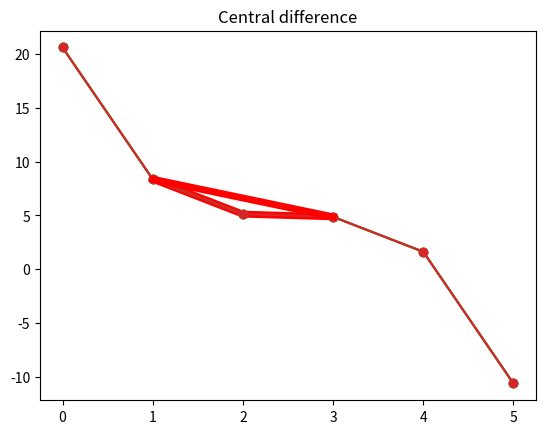
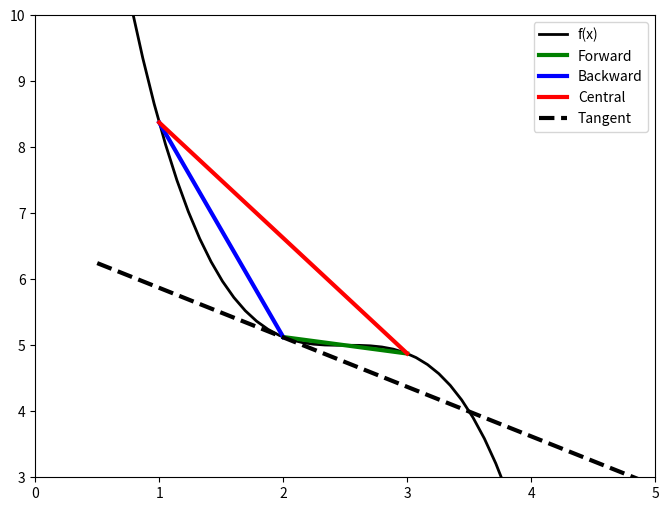
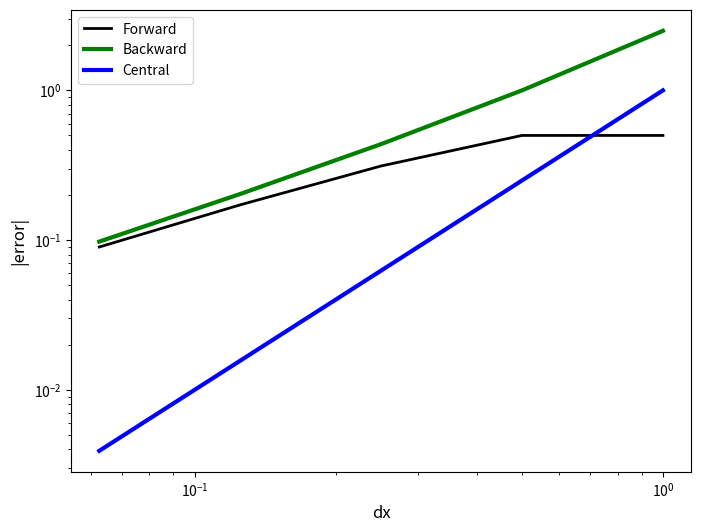
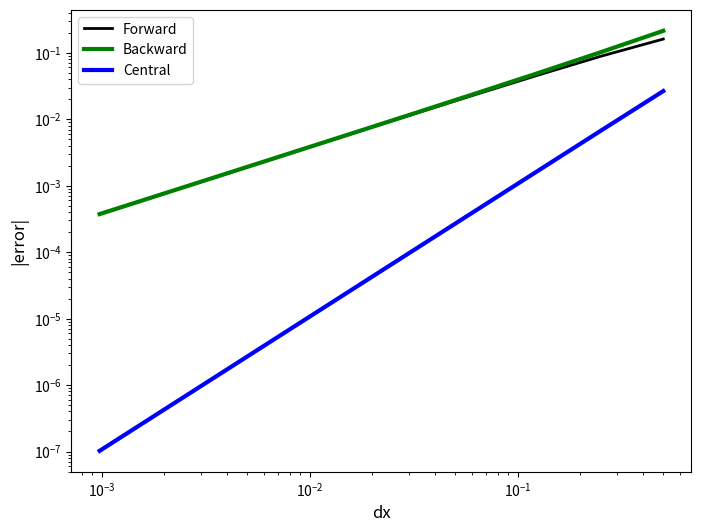

Here is the Python script that generated these plots, in order:
# ---
# jupyter:
#   jupytext:
#     cell_metadata_filter: all
#     formats: ipynb,py:percent
#     notebook_metadata_filter: all
#     text_representation:
#       extension: .py
#       format_name: percent
#       format_version: '1.2'
#       jupytext_version: 1.0.3
#   kernelspec:
#     display_name: Python 3
#     language: python
#     name: python3
#   language_info:
#     codemirror_mode:
#       name: ipython
#       version: 3
#     file_extension: .py
#     mimetype: text/x-python
#     name: python
#     nbconvert_exporter: python
#     pygments_lexer: ipython3
#     version: 3.6.5
#   toc:
#     base_numbering: 1
#     nav_menu: {}
#     number_sections: true
#     sideBar: true
#     skip_h1_title: false
#     title_cell: Table of Contents
#     title_sidebar: Contents
#     toc_cell: false
#     toc_position: {}
#     toc_section_display: true
#     toc_window_display: false
# ---

# %% [markdown]
# # Finite volumes 8 - finite-difference approximations
# %% [markdown]
#
#
# ## Learning goals
# 1. Be able to develop finite-difference approximations for first and second derivatives (total and partial).
# 2. Be able to determine the truncation error and order of a finite - difference approximation from Taylor-series analysis.
# 3. Can construction forwards, backwards and central finite difference approximation stencils.
# 4. Can  distinguish truncation error from roundoff error.
# 5. Can identify the controls truncation error, and recognize pathological situations which lead to large truncation errors.
# 6. Using a finite-difference stencil, can construct the system of equations for a finite-difference approximation to an ordinary or partial differential equation, including defining the grid of nodes and applying first-type (Dirichlet) and second-type (Neumann) boundary conditions.
# 7. Can compare and contrast and finite-difference approximation to a finite-volume approximation (this last learning will only become apparent after we introduce the integral formulation of the finite-volume method and of our conservation PDEs).
#
# Advanced reference: LeVeque, Randal J, *Finite difference methods for ordinary and partial differential equations: Steady-state and time-dependent problems,* 2007 (can be downloaded from UBC library here: __[UBC library link](http://gw2jh3xr2c.search.serialssolutions.com/?ctx_ver=Z39.88-2004&ctx_enc=info%3Aofi%2Fenc%3AUTF-8&rfr_id=info%3Asid%2Fsummon.serialssolutions.com&rft_val_fmt=info%3Aofi%2Ffmt%3Akev%3Amtx%3Abook&rft.genre=book&rft.title=Finite+difference+methods+for+ordinary+and+partial+differential+equations&rft.au=LeVeque%2C+Randall+J&rft.date=2007-01-01&rft.pub=Society+for+Industrial+and+Applied+Mathematics&rft.isbn=9780898716290&rft.externalDocID=SIAMB0000334&paramdict=en-US)__ 
# %% [markdown]
# ## Finite-difference approximations to derivatives
#
# In notebook `6_finite_volume_4.ipynb` (https://phaustin.github.io/eosc213/web_notebooks/6_finite_volume_4.html) we were inspired to approximate the $x$ component of the gradient in concentration as
#
# <br><br>
# \begin{align}
# {\partial c \over \partial x} &\approx  {c(x+\Delta x) - c(x)\over \Delta x} \label{fd881}\\
# \end{align}
# <br><br>
# where $\Delta x$ is not infinitesimal, based upon the definition of the derivative where it is:
# <br><br>
#
# \begin{align}
# {\partial c \over \partial x} &= \lim_{\Delta x \rightarrow 0} {c(x+\Delta x) - c(x)\over \Delta x} \label{fd882}\\
# \end{align}
#
# where $c(x+\Delta x)$ is notation for "the concentration at the point $x+\Delta x, y, z$".
#
# <br><br>
#
# Here we want to evaluate the accuracy of these finite-difference approximations. To do that, we need to look at **Taylor series representations** of functions.
# <br><br>
#
#
# %% [markdown]
# ### Intuition
#
# Let's first look at a simple function that we know so we can calculate the derivatives using calculus and compare them to the our finite-difference approximations. Then we'll dig into the theory using Taylor Series.
# <br><br>
# Let's try the following function which is easy to plot and differentiate:
# <br><br>
# \begin{align}
# f(x)&= -(x - 2.5)^3 + 5
# \end{align}
# <br><br>
# We can implement it in python below as `func_1`.
#
# %%
import matplotlib.pyplot as plt
import numpy as np


# %%
def func_1(x):
    """
    A simple function to be used to investigate test finite-difference approximations to derivatives

    Parameters
    ----------
    x: (float)
        function argument

    Returns
    -------
    func_1(x): (float)
        the value of the function when argument is x
    """
    return -(x - 2.5) ** 3 + 5.0


# %%
def dfunc_1(x):
    """
    The derivative of func_1

    Parameters
    ----------
    x: (float)
        function argument

    Returns
    -------
    dfunc_1(x): (float)
        the derivative of the function when argument is x
    """
    return -3.0 * (x - 2.5) ** 2


# %% [markdown]
# Let's plot it over short interval to see what it looks like. Using a rather coarse separation between points ($\Delta x = 1.$):

# %%
x_pts = np.arange(0.0, 6.0, 1.0)  # creates an array [-3.,-2.,..., 2.0]
y_pts = func_1(
    x_pts
)  # computes the function at each point in x_pts, stores result in array y_pts
plt.plot(x_pts, y_pts, "-o")  # plot with points

# %%
# print out points
print(f"  x   f(x)")
for j in range(len(x_pts)):
    print(f"{x_pts[j]: 3.1f}, {y_pts[j]: 3.2f}")

# %% [markdown]
#
# ### Backward  difference
#
# Let's look at evaluating the derivative at $x=2.0$ using values of the function at neighbouring  points. One option is to make a straight-line approximation using the value of the function at $x=1$ and $x=2$:
# <br><br>
# \begin{align}
# \left.{df(x)\over dx} \right| & \approx \frac{f(x)-f(x-\Delta x)}{\Delta x} \\
# \left.{df(x)\over dx} \right|_{x=2} & \approx \frac{f(2)-f(1)}{2-1} = (5.12 - 8.38)/1.0 = -3.26\\
# \end{align}
# <br><br>
#
# So, we approximate the slope at $x=2$ by the slope of the line that connects $f(1)$ and $f(2)$:
#

# %%
plt.plot(x_pts, y_pts, "-o")  # plot the function
plt.title("Backward difference")
plt.plot(x_pts[1:3], y_pts[1:3], "-r", linewidth=5)  # plot the line segment

# %% [markdown]
# ### Forward difference
#
# Here we make a straight-line approximation for the derivative at $x=2$ using the value of the function at $x=3$ and $x=2$:
# <br><br>
# \begin{align}
# \left.{df(x)\over dx} \right| & \approx \frac{f(x+\Delta x)-f(x)}{\Delta x} \\
# \left.{df(x)\over dx} \right|_{x=2} & \approx \frac{f(3)-f(2)}{3-2} = (4.88 - 5.12)/1.0 = -0.24\\
# \end{align}
# <br><br>
#
# Shown graphically:

# %%
plt.plot(x_pts, y_pts, "-o")
plt.title("Forward difference")

plt.plot(x_pts[2:4], y_pts[2:4], "-r", linewidth=5)

# %% [markdown]
# ### Central difference
#
# Here we make a straight-line approximation for the derivative at $x=2$ using the value of the function at $x=3$ and $x=1$:
# <br><br>
# \begin{align}
# \left.{df(x)\over dx} \right| & \approx \frac{f(x+\Delta x)-f(x-\Delta x)}{2\Delta x} \\
# \left.{df(x)\over dx} \right|_{x=2} & \approx \frac{f(3)-f(1)}{3-1} = {(4.88 - 8.38)\over 2.0} = -1.75\\
# \end{align}
# <br><br>
#
# Shown graphically:

# %%
plt.plot(x_pts, y_pts, "-o")
plt.title("Central difference")

plt.plot((x_pts[1], x_pts[3]), (y_pts[1], y_pts[3]), "-r", linewidth=5)

# %% [markdown]
# Collecting them all together, and including the tangent line at that point, which is computed using the exact derivative:

# %%
x_pts2 = np.linspace(0.5, 5.0)  # x points at which to plot tangent line
tangent = 5.12 - 3.0 * 0.5 ** 2 * (
    x_pts2 - 2.0
)  # formula for the tangent line at x = 2
fig, ax = plt.subplots(1, 1, figsize=(8, 6))
ax.plot(x_pts2, func_1(x_pts2), "k", linewidth=2, label="f(x)")
ax.plot(x_pts[2:4], y_pts[2:4], "-g", linewidth=3, label="Forward")
ax.plot(x_pts[1:3], y_pts[1:3], "-b", linewidth=3, label="Backward")
ax.plot((x_pts[1], x_pts[3]), (y_pts[1], y_pts[3]), "-r", linewidth=3, label="Central")
ax.plot(x_pts2, tangent, "--k", linewidth=3, label="Tangent")
ax.legend(loc="best")
ax.axis((0, 5.0, 3.0, 10.0))


# %% [markdown]
# ### Example: approximation error
#
# Let's compute the error in the approximations at $x=2$.
# <br><br>
#

# %%
x = 2.0
exact_d = dfunc_1(x)  # exact derivative coded above
print(f"Exact derivative at x = {x:2.2f}, df/dx = {exact_d:3.4f}")
print(f"     FD approximation                          |error|")
print(f" forward   backward   central        forward   backward   central ")

# Compute the error for a sequence of values of dx that decrease by a factor of two in size
dx_vals = np.array([1.0, 0.5, 0.25, 0.125, 0.0625])

# python - empty arrays that will hold the errors as we loop through the computation for different dx
for_err = []
back_err = []
cent_err = []

# python iteration over elements in the np array dx_vals
for dx in np.nditer(dx_vals):
    # to avoid repeated function calls (for efficiency) store function calls in temporary variables
    f_xpdx = func_1(x + dx)  # f(x+dx) value of the function at x+dx
    f_x = func_1(x)  # f(x) value of the function at x
    f_xmdx = func_1(x - dx)  # f(x-dx) value of the function at x-dx

    for_dif = (f_xpdx - f_x) / dx  # compute forward, backward and central difference
    back_dif = (f_x - f_xmdx) / dx
    cent_dif = (f_xpdx - f_xmdx) / (2.0 * dx)

    # compute the absolute value of the error, add to a list using .append method
    for_err.append(abs(for_dif - exact_d)) 
    back_err.append(abs(back_dif - exact_d))
    cent_err.append(abs(cent_dif - exact_d))
    # erros are now stored in lists  - these are not numpy arrays
    sv = [
        f"{item:8.3f}"
        for item in [
            for_dif,
            back_dif,
            cent_dif,
            for_err[-1],
            back_err[-1],
            cent_err[-1],
        ]
    ]

    print(
        f"{sv[0]:8>} {sv[1]:8<}   {sv[2]:8<}        {sv[3]:8>}  {sv[4]:8>}   {sv[5]:8>}"
    )


# must convert lists that contain errors to numpy arrays to plot with matplotlib
np.asarray(for_err)
np.asarray(back_err)
np.asarray(cent_err)

# plot it!
fig, ax = plt.subplots(1, 1, figsize=(8, 6))
ax.loglog(dx_vals, for_err, "k", linewidth=2, label="Forward")
ax.loglog(dx_vals, back_err, "-g", linewidth=3, label="Backward")
ax.loglog(dx_vals, cent_err, "-b", linewidth=3, label="Central")
ax.set_xlabel("dx", fontsize="large")
ax.set_ylabel("|error|", fontsize="large")
ax.legend(loc="best")


# %% [markdown]
# ### Assess error
#
# Contemplate
#
# 1. Which approximation is the most accurate?
# * Does the error depend upon $dx$?
# * For which approximation does the error decrease the fastest as $dx$ shrinks?
#
# <br><br><br>
# In the application of finite differences to solve differential equations, the function that we are solving for is not known a priori, so the error in the approximation cannot be computed. For that reason, when we assess a finite-difference approximation, we look at **how quickly the error shrinks as we shrink** $\Delta x$. To see that we have to revisit Taylor series.
#

# %% [markdown]
# ### Taylor Series analysis of finite-difference approximations
#
# Taylor series reference: Khan Academy https://www.khanacademy.org/math/ap-calculus-bc/bc-series-new/bc-10-11/v/maclaurin-and-taylor-series-intuition
# UBC Peter Wall https://www.math.ubc.ca/~pwalls/math-python/differentiation/
# <br><br> Video - Taylor series and finite differences https://www.coursera.org/lecture/computers-waves-simulations/w2v3-taylor-series-PEN8L
# <br><br><br>
# #### Approach
# * manipulate Taylor series approximations to develop exact expressions for derivatives.
# * compare these expressions to finite-difference approximations and thereby develop expressions for the **truncation error** = exact - approximate.
#
# <br><br><br>
# Recall a Taylor series gives you the value of a function at a location $x_i + dx$ using the value of the function and its derivatives at the point $x_i$. Functions that can be approximated in this way are called analytic https://en.wikipedia.org/wiki/Analytic_function.

# %% [markdown]
# <br><br>
# Let's represent a function $f$ at points $x_i+\Delta x$ and $x_i-\Delta x$:
# \begin{align}
# f(x_i+\Delta x) &= f(x_i) + (\Delta x){df(x_i)\over dx} + {(\Delta x)^2\over 2!}{d^2f(x_i)\over dx^2} + {(\Delta x)^3\over 3!}{d^3f(x_i)\over dx^3} \nonumber \\
# &+ \cdots +  {(\Delta x)^n\over n!}{d^nf(x_i)\over dx^n} + \cdots \label{8fd884} \\
# f(x_i-\Delta x) &= f(x_i) + (-\Delta x){df(x_i)\over dx} + {(-\Delta x)^2\over 2!}{d^2f(x_i)\over dx^2} + {(-\Delta x)^3\over 3!}{d^3f(x_i)\over dx^3} + \nonumber\\
# &\cdots +  {(-\Delta x)^n\over n!}{d^nf(x_i)\over dx^n} + \cdots \label{8fd885} \\
# \end{align}
# <br><br>
# #### Forward difference Taylor analysis
# <br><br>
# Subtract $f(x_i)$ from the Taylor approximation $f(x_i+\Delta x)$ \ref{8fd884}
# <br><br>

# %% [markdown]
# \begin{align}
# f(x_i+\Delta x) - f(x_i) &= (\Delta x){df(x_i)\over dx} + {(\Delta x)^2\over 2!}{d^2f(x_i)\over dx^2} + {(\Delta x)^3\over 3!}{d^3f(x_i)\over dx^3} + \cdots +  {(\Delta x)^n\over n!}{d^nf(x_i)\over dx^n} + \cdots \label{8fd886} \\
# \end{align}
# <br><br>
# Solve for ${df(x_i)\over dx}$, the derivative at point $x_i$:
# <br><br>
# \begin{align}
# {df(x_i)\over dx} & = \overbrace{{f(x_i+\Delta x) - f(x_i)\over \Delta x}}^\text{forward difference approximation} \nonumber\\
# &- \overbrace{\left[ (\Delta x){df(x_i)\over dx} + {(\Delta x)^2\over 2!}{d^2f(x_i)\over dx^2} +
# {(\Delta x)^3\over 3!}{d^3f(x_i)\over dx^3} + \cdots +  {(\Delta x)^n\over n!}{d^nf(x_i)\over dx^n} + \cdots \right]}^\text{truncation error} \label{8fd887} \\
# \end{align}
# <br><br>
# Let's pause for a moment. The expression \ref{8fd887} is exact. In words this expression says that the exact derivative at point $x_i$ is given by the forward-difference approximation minus a **truncation error**, all the terms in the $[]$ braces. That is, true = approximate - error.
# <br><br>
# ##### Truncation error
# The forward difference truncation error is
# <br><br>
# \begin{align}
# \left[ \underbrace{(\Delta x)}_\text{leading term}{df(x_i)\over dx} + \underbrace{(\Delta x)^2\over 2!}_\text{2nd term}{d^2f(x_i)\over dx^2} + {(\Delta x)^3\over 3!}{d^3f(x_i)\over dx^3} + \cdots +  {(\Delta x)^n\over n!}{d^nf(x_i)\over dx^n} + \cdots \right] \label{8fd888} \\
# \end{align}
# <br><br>
# 1. What controls the size of the truncation error?
# * How can we characterize this truncation error?
# <br><br>
# ##### Order of approximation
# **Problem**: when we used finite-difference approximations to compute Euler timesteps or fluxes, we did not know the function, and therefore in general we don't know the values of the derivatives ${df(x_i)\over dx}$, ${d^2f(x_i)\over dx^2}$, etc, in the truncation error. So instead we focus on the effects of changing $\Delta x$ on the truncation error.
# <br><br>
#
# \begin{align*}
# \begin{matrix}
#   & & \text{leading term} & &\text{2nd term} \\
# \text{Reduce }\quad \Delta x \quad \text{by}\quad 1/2 & \text{reduces by}\quad &1/2& \text{reduces by}\quad &1/4 \\
# \text{Reduce }\quad \Delta x \quad \text{by}\quad 1/4 & \text{reduces by}\quad &1/4& \text{reduces by}\quad &1/16 \\
# \text{Reduce }\quad \Delta x \quad \text{by}\quad 1/8 & \text{reduces by}\quad &1/8& \text{reduces by}\quad &1/64 \\
# \end{matrix}
# \end{align*}
#
# <br><br>
# When $\Delta x$ is reduced, the leading term $(\Delta x){df(x_i)\over dx}$ decreases the most slowly. When $\Delta x$ is reduced by a factor of 8, the leading term is reduced by a factor of 8, but the second term is reduced by a factor of 64. So, the error is dominated by the leading order behavior. Higher-order terms are eventually insignificant.
# <br><br>
# So, we now write
# <br><br>
# \begin{align}
# {df(x_i)\over dx} & = \overbrace{{f(x_i+\Delta x) - f(x_i)\over \Delta x}}^\text{forward difference approximation} \nonumber\\
# &- \overbrace{\left[ (\Delta x){df(x_i)\over dx} + {(\Delta x)^2\over 2!}{d^2f(x_i)\over dx^2} + {(\Delta x)^3\over 3!}{d^3f(x_i)\over dx^3} + \cdots +  {(\Delta x)^n\over n!}{d^nf(x_i)\over dx^n} + \cdots \right]}^\text{truncation error} \label{8fd889} \nonumber \\
# & = \overbrace{{f(x_i+\Delta x) - f(x_i)\over \Delta x}}^\text{forward difference approximation}  + \mathcal{O}(\Delta x) \label{8fd8810} \\
# \end{align}
# <br><br>
# For this reason, we say that the forward difference approximation is **First order** because as $\Delta x \rightarrow 0$, the truncation error shrinks by $(\Delta x)^1$.

# %% [markdown]
# #### Backward difference Taylor analysis
# <br><br>
# Subtract expansion for $f(x_i-\Delta x)$, \ref{8fd885} from $f(x_i)$.
# <br><br>
# \begin{align}
# {df(x_i)\over dx} & = \overbrace{{f(x_i) - f(x_i-\Delta x)\over \Delta x}}^\text{backward difference approximation}  + \mathcal{O}(\Delta x) \label{8fd8811} \\
# \end{align}
# <br><br>
# The backward difference is also a **First order** approximation.

# %% [markdown]
# #### Central difference Taylor analysis
# <br><br>
# Subtract expansion for $f(x_i+ \Delta x)$, \ref{8fd884} from $f(x_i-\Delta x)$, \ref{8fd885}.
# <br><br>
# \begin{align}
# {df(x_i)\over dx} & = \overbrace{{f(x_i + \Delta x) - f(x_i-\Delta x)\over 2\Delta x}}^\text{central difference approximation}  + \mathcal{O}(\Delta x)^2 \label{8fd88112} \\
# \end{align}
# <br><br>
# The central difference is a **Second order** approximation because as $\Delta x \rightarrow 0$, the truncation error shrinks by $(\Delta x)^2$.

# %% [markdown]
# #### Second derivative
# <br><br>
# Add the Taylor expansions for $f(x_i+\Delta x)$ \ref{8fd884} and $f(x_i-\Delta x)$ \ref{8fd885}
# <br><br>
# \begin{align}
# f(x_i + \Delta x) + f(x_i - \Delta x)&= 2 f(x_i) +   2{(\Delta x)^2\over 2!}{d^2f(x_i)\over dx^2} + 2\left[{(\Delta x)^4\over 4!}{d^4f(x_i)\over dx^4} + \cdots +  \right] \label{8fd8812} \\
# \end{align}
# <br><br>
# Solve for ${d^2f(x_i)\over dx^2}$:
# <br><br>
# \begin{align}
# {d^2f(x_i)\over dx^2}&= \overbrace{{f(x_i + \Delta x) -  2 f(x_i) + f(x_i - \Delta x)\over (\Delta x)^2}}^\text{central second derivative} + \mathcal{O}(\Delta x)^2   \label{8fd8813} \\
# \end{align}
# <br><br>
# The central second derivative is also **second order**.

# %% [markdown]
# ### Summary of finite difference approximations
# We derived three approximations for the first derivative: forward, backward and central. Let's express them in terms of values of, say, concentration on a grid with constant grid spacing $\Delta x$ and
# \begin{align*}
# c_i = c(&x_i) \\
# c_{i+1} = c(x_i &+\Delta x) \\
# c_{i-1} = c(x_i &- \Delta x) \\
# \end{align*}
#
# #### First derivative
# <br><br>
# \begin{align}
# \text{Forward} \qquad {dc(x_i)\over dx} =& {c_{i+1} - c_{i} \over \Delta x} + \mathcal{O}(\Delta x)   \label{8fd8814} \\
# \text{Backward}\qquad {dc(x_i)\over dx}= & {c_{i} - c_{i-1} \over \Delta x} + \mathcal{O}(\Delta x)   \label{8fd8815} \\
# \text{Central} \qquad{dc(x_i)\over dx} =& {c_{i+1} - c_{i-1} \over 2\Delta x} + \mathcal{O}(\Delta x)^2   \label{8fd8816}\\
# \end{align}
# <br><br>
# #### Second derivative
# <br><br>
# \begin{align}
# \text{Central} \qquad{d^2c(x_i)\over dx^2}= & {c_{i+1} -2 c_i + c_{i-1} \over (\Delta x)^2} + \mathcal{O}(\Delta x)^2   \label{8fd8817}\\
# \end{align}
# <br><br>

# %% [markdown]
# ### Implications for finite volumes
#
# #### Euler methods
# <br><br>
# In the forward and backward Euler (or explicit and implicit) time stepping the time derivative is approximated as:
# <br><br>
# \begin{align}
# {dc\over dt} \approx {c(t+\Delta t) - c(t)\over \Delta t} \label{8fd8818}\\
# \end{align}
# <br><br>
# What is the order of this approximation?
# <br><br><br><br>
# #### Fluxes
# <br><br>
# In our stencil, we approximate fluxes such as $j_{EC}$ as:
# <br><br>
# \begin{align}
# j_{EC}&= D\theta {c_E - c_C \over \Delta x} \label{8fd8819}\\
# \end{align}
# <br><br>
# Although this looks like a first order approximation,  it's really a second order. Why? It's because
# the flux is really being approximated at the interface between the two gridblocks.
# <br><br>
# <img src="figures/flux_fd.png" alt="pic05" width="40%" >
# <br><br>
# To emphasize this, let's use this finite-difference notation, $c_{i-1}=c_C$, $c_{i+1} = c_E$ and write:
# <br><br>
# \begin{align}
# j_{EC}&= D\theta {c_{i+1} - c_{i-1} \over \Delta x} \label{8fd8820}\\
# \end{align}
# <br><br>
# The idea is that we are approximating the flux at a point $x_i$, between $x_{i+1}$ and $x_{i-1}$. So, the term looks like a central difference, where the grid points are separated by $\Delta x /2$. Accordingly, the order is order $\mathcal{O}((\Delta x)^2)$
# <br><br>
# #### Why not finite differences?
# Finite-difference methods are straightforward to apply to simple equations (see the assignment below) with constant coefficients. However, for cases where the material properties vary with location (heterogeneous), they can be difficult to apply, for example, when the material properties are heterogeneous (diffusion coefficient, hydraulic conductivity, thermal conductivity, etc). A naive application can lead to **non-conservative** schemes - that is, ones that do not produce discrete approximations that are conservative. In contrast, the finite-volume method is a conservative discrete approximation.
#

# %% [markdown]
# # Assignment
# ## Finite difference stencil for diffusion
# ### 1-D Steady-state diffusion with constant coefficients
# #### Partial differential equation for diffusion with homogeneous diffusion coefficient
# To apply finite-difference approximations to solve differential equations, one simply replaces the derivatives that appear in the equations with a finite difference approximation. 
# <br><br>
# The partial differential equation for diffusion in three dimensions (not in porous media) is (see `9_pdes_1.ipynb`):
# <br><br>
# \begin{align}
# &{\partial c\over \partial t} = {\partial \over \partial x}\left( D {\partial c \over \partial x}\right) + {\partial \over \partial y}\left( D {\partial c \over \partial y}\right)+ {\partial \over \partial z}\left( D {\partial c \over \partial z}\right)  \label{8fd8821}\\
# \text{or}&\nonumber\\
# &{\partial c\over \partial t} = \vec{\nabla} \cdot (D \vec{\nabla} c)\label{8fd8822}\\
# \end{align}
# <br> <br>
# Write the partial differential equation for 1-D (in the $x$ direction) steady-state diffusion where the diffusion coefficient is spatially homogeneous.
#
# **Put your equation here**
# <br><br>
# \begin{align}
# &0 = {d^2 c\over dx^2}\\
# \text{or}&\nonumber\\
# &0 = {\nabla}^2 c \\
# \end{align}
# <br> <br>
# The second equation is not expected (it is not really 1 d)
# <br><br>
#
# #### Finite-difference stencil for steady-state diffusion with homogeneous diffusion coefficient
# <br><br>
# To construct a finite-difference approximation to a differential equation, we simply replace the derivatives in the equation with a finite difference approximation. For example, for an ordinary differential equation of the form
# <br><br>
# \begin{align}
# {dy\over dx} &= 2 y + 6 \label{8fd8824}\\
# \end{align}
# <br><br>
# we develop a finite - difference stencil by replacing the derivative by a finite difference approximation. For example a forward difference approximation would be:
# <br><br>
# \begin{align}
# {y(x_{i+1}) - y(x_i)\over \Delta x} &= 2 y(x_i) + 6 \label{8fd8825}\\
# \end{align}
# <br><br>
# This is usual written using this notation: $y(x_i)\rightarrow y_i$:
# <br><br>
# \begin{align}
# {y_{i+1} - y_i\over \Delta x} &= 2 y_i + 6 \label{8fd8826}\\
# \end{align}
# <br><br>
# Write the finite-difference approximation for  1-D (in the $x$ direction) steady-state diffusion where the diffusion coefficient is spatially homogeneous (that is, for the equation you developed above). Use a centered approximation.
# <br>
# \begin{align}
# c_{i+1} - 2 c_{i} + c_{i-1} = 0\\
# \end{align}
# <br><br>
# Note it does not depend upon $\Delta x$.
#
# #### Finite-volume stencil for steady-state diffusion with homogeneous diffusion coefficient
# The finite-volume approximation for one-dimensional steady diffusion (not in porous media) is:
# <br><br>
# \begin{align}
# &\left(D {c_E - c_C \over \Delta x} +   D {c_W - c_C \over \Delta x}   \right) (\Delta y) (\Delta z) =0 \label{8fd8823}\\
# \end{align}
# <br><br>
# Write this equation for the case of homogeneous diffusion coefficient and constant gridblock size in the form $a_W c_W + a_C c_C + a_E c_E = rhs$ (that is, determine $a_W$, $a_C$, $a_E$ and $rhs$).
# <br><br>
# **Write your equation here.**
# <br>
#
# \begin{align}
# &c_{W} - 2 c_{C} + c_{E} = 0\\
# \end{align}
# <br><br>

# %% [markdown]
# ## Approximation error
# Compute the forward, backward and central difference error of `cos(x)` at $x = 0.7$, starting at $\Delta x = 0.5$, and the halving $\Delta x$ 10 times (see code snippet below). Write a python code to:
# 1. compute and print the error for each value of $\Delta x$ for the forward,centered and backwards approximations.
# * plot the error of each expression versus $\Delta x$ 
# * What should the slope of this plot be for the different approximations?
#
# <br> <br>
# You can reuse most of the code above for this assignment.

# %%
# code fragment to compute and print the values of delta x to be used in the error computation
dx_vals = 2.**-np.arange(1,11)
for dx in np.nditer(dx_vals):
    y = np.cos(x+dx)
    print(f"{dx:2.9f},  {y:3.9f}")

# %%
x = 0.7
exact_d = -np.sin(x)  # exact derivative coded above
print(f"Exact derivative at x = {x:2.2f}, df/dx = {exact_d:3.7f}")
print(f"     FD approximation                       |error i-i /error _i|")
print(f" forward    backward      central          forward    backward    central ")

# python - empty arrays that will hold the errors as we loop through the computation for different dx
for_err = []
back_err = []
cent_err = []
# initialize 
# python iteration over elements in the np array dx_vals
for dx in np.nditer(dx_vals):
    # to avoid repeated function calls (for efficiency) store function calls in temporary variables
    f_xpdx = np.cos(x + dx)  # f(x+dx) value of the function at x+dx
    f_x = np.cos(x)  # f(x) value of the function at x
    f_xmdx = np.cos(x - dx)  # f(x-dx) value of the function at x-dx

    for_dif = (f_xpdx - f_x) / dx  # compute forward, backward and central difference
    back_dif = (f_x - f_xmdx) / dx
    cent_dif = (f_xpdx - f_xmdx) / (2.0 * dx)

    # compute the absolute value of the error, add to a list using .append method
    for_err.append(abs(for_dif - exact_d)) 
    back_err.append(abs(back_dif - exact_d))
    cent_err.append(abs(cent_dif - exact_d))
    # errors are now stored in lists  - these are not numpy arrays
    sv = [
        f"{item:8.7f}"
        for item in [
            for_dif,
            back_dif,
            cent_dif,
            for_err[-1],
            back_err[-1],
            cent_err[-1],
        ]
    ]

    print(
        f"{sv[0]:8>} {sv[1]:8<}   {sv[2]:8<}        {sv[3]:8>}  {sv[4]:8>}   {sv[5]:8>}"
    )


# must convert lists that contain errors to numpy arrays to plot with matplotlib
np.asarray(for_err)
np.asarray(back_err)
np.asarray(cent_err)

# plot it!
fig, ax = plt.subplots(1, 1, figsize=(8, 6))
ax.loglog(dx_vals, for_err, "k", linewidth=2, label="Forward")
ax.loglog(dx_vals, back_err, "-g", linewidth=3, label="Backward")
ax.loglog(dx_vals, cent_err, "-b", linewidth=3, label="Central")
ax.set_xlabel("dx", fontsize="large")
ax.set_ylabel("|error|", fontsize="large")
ax.legend(loc="best")

# %% [markdown]
# # Reflection
#
# * What dictates your choice in the order of approximation used in a finite - difference approximation?
# * How does the finite-difference approximation differ from the finite-volume approximation for the case you considered in the assignment above?

# %%
